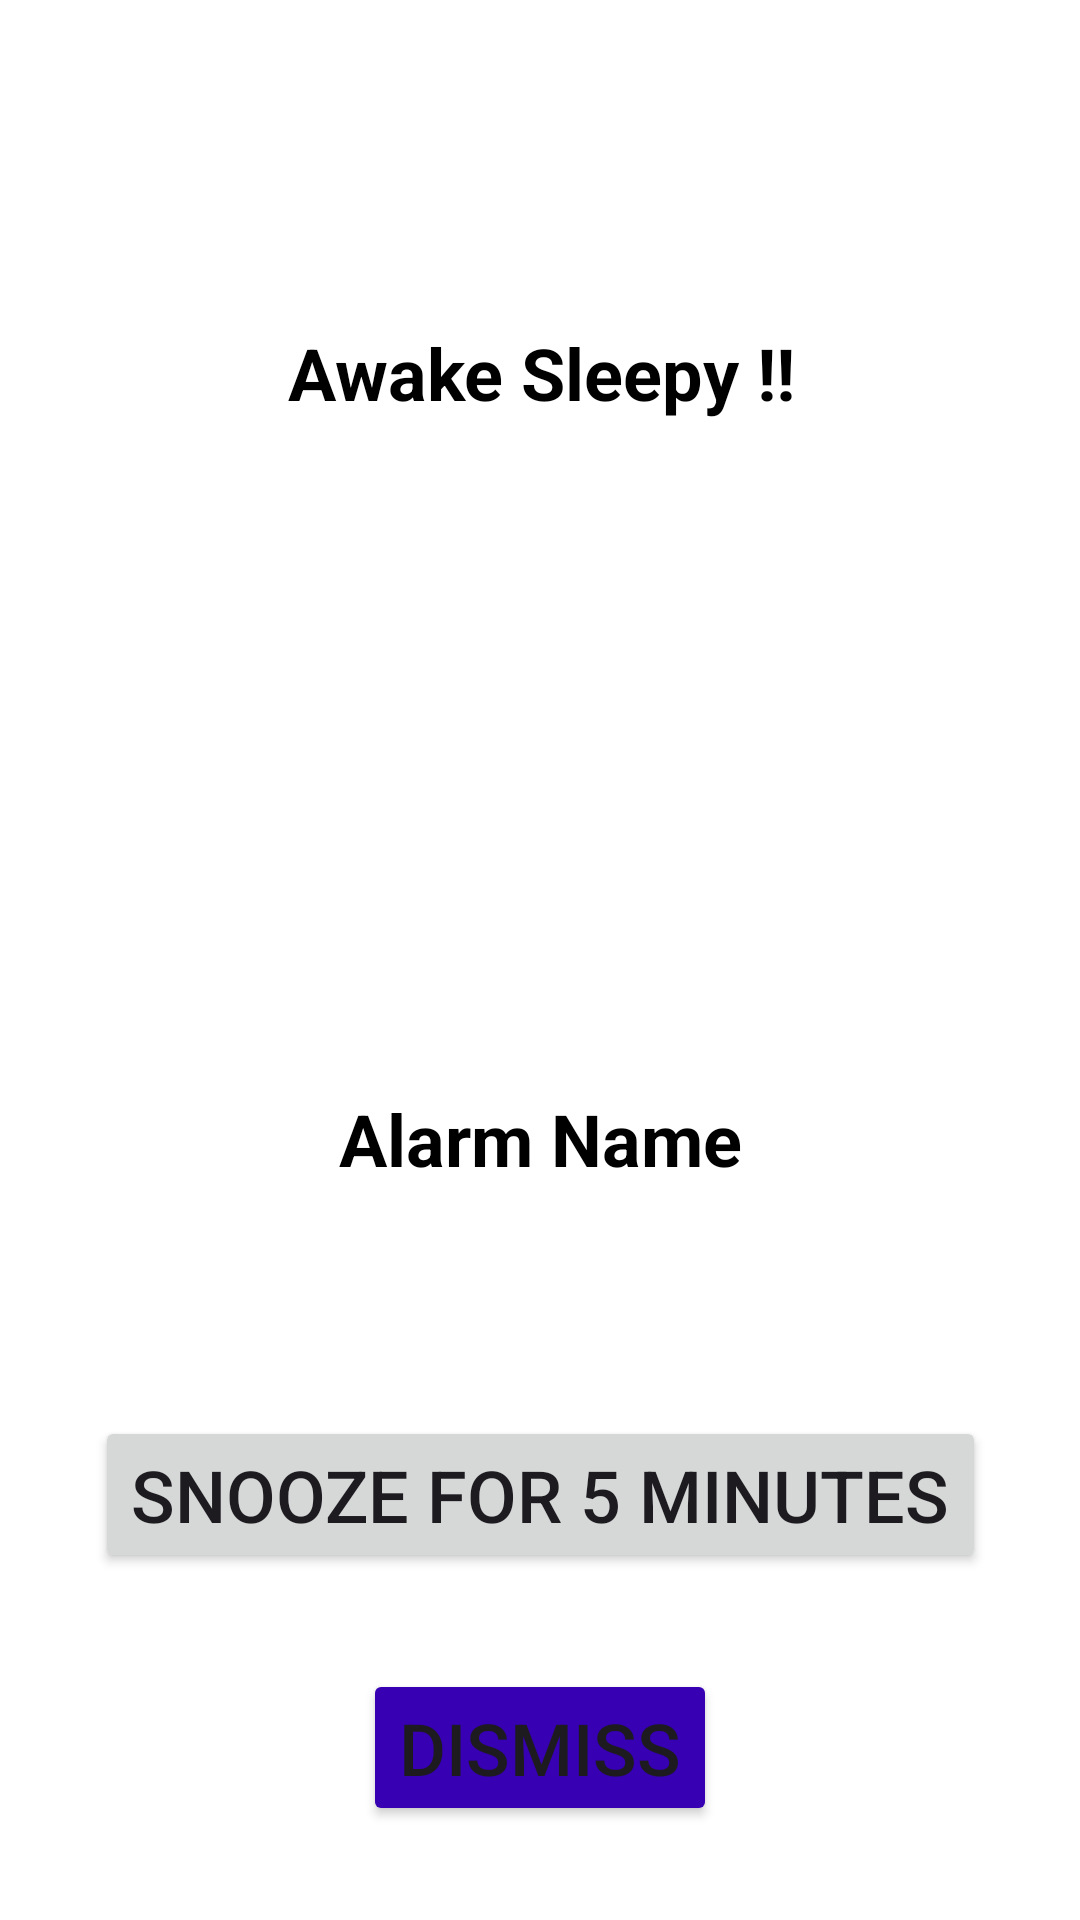

Produce the Android XML layout that renders to this screen, including the resource entries it uses.
<!-- AndroidManifest.xml: application theme Theme.Codsoft3 -->
<!-- res/layout/activity_alarm.xml -->
<?xml version="1.0" encoding="utf-8"?>
<androidx.constraintlayout.widget.ConstraintLayout xmlns:android="http://schemas.android.com/apk/res/android"
    xmlns:app="http://schemas.android.com/apk/res-auto"
    xmlns:tools="http://schemas.android.com/tools"
    android:id="@+id/main"
    android:layout_width="match_parent"
    android:layout_height="match_parent"
    android:background="@color/white"
    tools:context=".AlarmActivity">

    <Button
        android:id="@+id/dismissButton"
        android:layout_width="wrap_content"
        android:layout_height="wrap_content"
        android:layout_marginTop="32dp"
        android:backgroundTint="@color/blue"
        android:text="Dismiss"
        android:textSize="24sp"
        app:layout_constraintBottom_toBottomOf="parent"
        app:layout_constraintEnd_toEndOf="parent"
        app:layout_constraintStart_toStartOf="parent"
        app:layout_constraintTop_toBottomOf="@+id/snoozeButton"
        app:layout_constraintVertical_bias="0.0" />

    <Button
        android:id="@+id/snoozeButton"
        android:layout_width="wrap_content"
        android:layout_height="wrap_content"
        android:layout_marginTop="472dp"
        android:text="Snooze for 5 minutes"
        android:textSize="24sp"
        app:layout_constraintEnd_toEndOf="parent"
        app:layout_constraintStart_toStartOf="parent"
        app:layout_constraintTop_toTopOf="parent" />

    <ImageView
        android:id="@+id/imageView3"
        android:layout_width="170dp"
        android:layout_height="165dp"
        android:layout_marginTop="176dp"
        app:layout_constraintEnd_toEndOf="parent"
        app:layout_constraintHorizontal_bias="0.497"
        app:layout_constraintStart_toStartOf="parent"
        app:layout_constraintTop_toTopOf="parent"
        tools:srcCompat="@tools:sample/avatars" />

    <TextView
        android:id="@+id/alarmText2"
        android:layout_width="wrap_content"
        android:layout_height="wrap_content"
        android:layout_marginTop="108dp"
        android:paddingBottom="20dp"
        android:text="Awake Sleepy !!"
        android:textColor="@color/black"
        android:textSize="24sp"
        android:textStyle="bold"
        app:layout_constraintBottom_toTopOf="@+id/imageView3"
        app:layout_constraintEnd_toEndOf="parent"
        app:layout_constraintHorizontal_bias="0.502"
        app:layout_constraintStart_toStartOf="parent"
        app:layout_constraintTop_toTopOf="parent"
        app:layout_constraintVertical_bias="0.0" />

    <TextView
        android:id="@+id/alarmText"
        android:layout_width="261dp"
        android:layout_height="53dp"
        android:paddingBottom="20dp"
        android:text="Alarm Name"
        android:textAlignment="center"
        android:textColor="@color/black"
        android:textSize="24sp"
        android:textStyle="bold"
        app:layout_constraintBottom_toTopOf="@+id/snoozeButton"
        app:layout_constraintEnd_toEndOf="parent"
        app:layout_constraintStart_toStartOf="parent"
        app:layout_constraintTop_toBottomOf="@+id/imageView3"
        app:layout_constraintVertical_bias="0.285" />

</androidx.constraintlayout.widget.ConstraintLayout>
<!-- resources referenced by this layout -->
<resources>
  <color name="black">#FF000000</color>
  <color name="blue">#3700B3</color>
  <color name="white">#FFFFFFFF</color>
  <style name="Theme.Codsoft3" parent="Base.Theme.Codsoft3" />
  <style name="Base.Theme.Codsoft3" parent="Theme.Material3.DayNight.NoActionBar">
          
        <item name="colorPrimary">@color/one</item>
      </style>
  <color name="one">#EB5A3C</color>
</resources>
